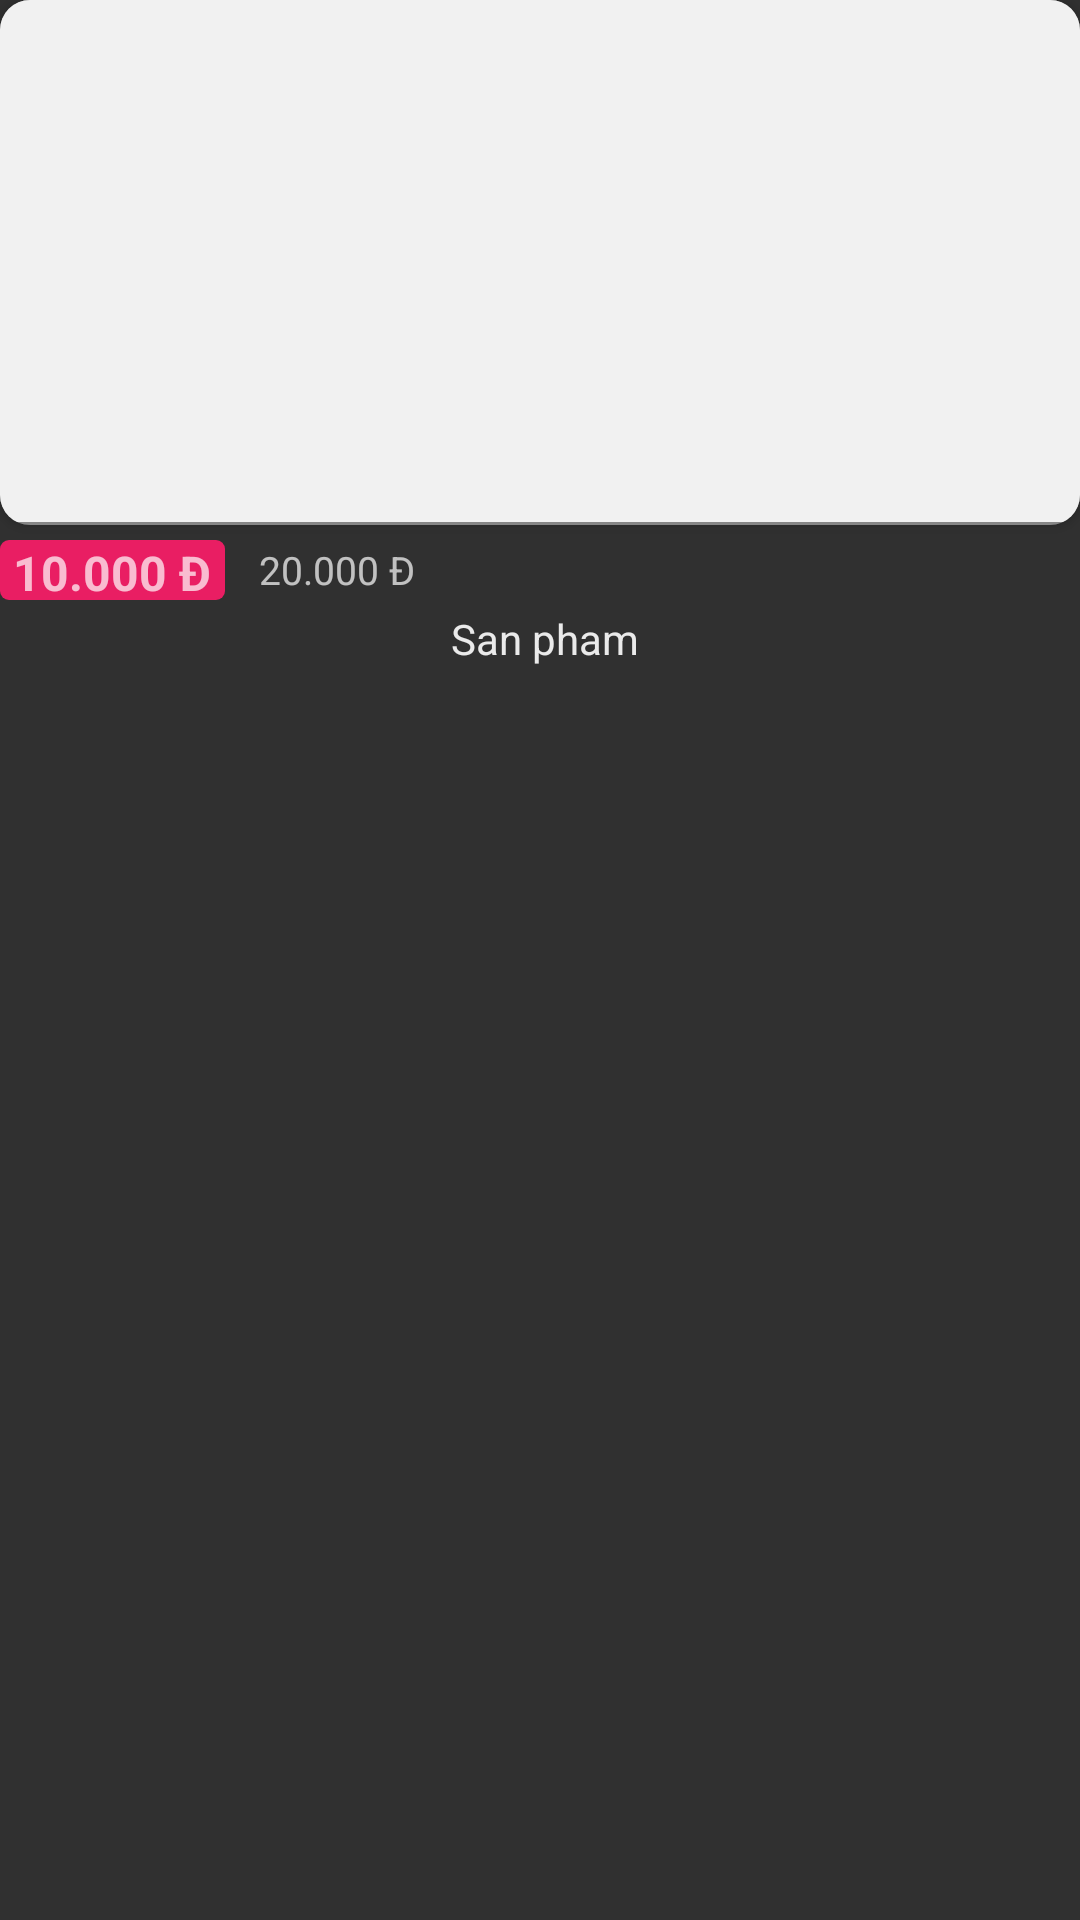

Produce the Android XML layout that renders to this screen, including the resource entries it uses.
<!-- AndroidManifest.xml: application theme Theme.Design.NoActionBar -->
<!-- res/layout/salelist_item.xml -->
<?xml version="1.0" encoding="utf-8"?>
<androidx.constraintlayout.widget.ConstraintLayout xmlns:android="http://schemas.android.com/apk/res/android"
    xmlns:app="http://schemas.android.com/apk/res-auto"
    android:layout_width="150dp"
    android:layout_height="wrap_content">

    <androidx.cardview.widget.CardView
        android:id="@+id/top"
        app:cardCornerRadius="10dp"
        android:layout_width="match_parent"
        android:layout_height="175dp"
        app:layout_constraintEnd_toEndOf="parent"
        app:layout_constraintStart_toStartOf="parent"
        app:layout_constraintTop_toTopOf="parent">
        <ImageView
            android:id="@+id/img_sp_udai"
            android:layout_width="match_parent"
            android:layout_height="175dp"
            android:src="@drawable/gachchan"
            app:layout_constraintEnd_toEndOf="parent"
            app:layout_constraintStart_toStartOf="parent"
            app:layout_constraintTop_toTopOf="parent" />
    </androidx.cardview.widget.CardView>

    <LinearLayout
        android:id="@+id/gia"
        android:layout_marginTop="5dp"
        android:layout_width="match_parent"
        android:layout_height="20dp"
        app:layout_constraintTop_toBottomOf="@id/top">
        <TextView
            android:id="@+id/gia_km_udai"
            android:gravity="center"
            android:layout_width="75dp"
            android:layout_height="match_parent"
            android:text="10.000 Đ"
            android:textSize="16dp"
            android:textStyle="bold"
            android:background="@drawable/background_sale" />
        <TextView
            android:id="@+id/gia_goc_udai"
            android:gravity="center"
            android:layout_width="75dp"
            android:layout_height="match_parent"
            android:textSize="13dp"
            android:text="20.000 Đ" />
    </LinearLayout>

    <LinearLayout
        android:orientation="vertical"
        android:layout_marginTop="3dp"
        android:layout_width="match_parent"
        android:layout_height="wrap_content"
        app:layout_constraintTop_toBottomOf="@id/gia">
        <TextView
            android:id="@+id/txt_tensp_udai"
            android:gravity="center"
            android:layout_width="match_parent"
            android:layout_height="20dp"
            android:text=" San pham"
            android:textColor="#EAEAEA"/>






    </LinearLayout>


</androidx.constraintlayout.widget.ConstraintLayout>
<!-- resources referenced by this layout -->
<resources>
  <!-- drawable background_sale (drawable) -->
  <?xml version="1.0" encoding="utf-8"?>
  <shape xmlns:android="http://schemas.android.com/apk/res/android">
      <solid android:color="#E91E63"/>
      <corners android:radius="3dp"/>
  </shape>
  <!-- drawable gachchan (drawable) -->
  <?xml version="1.0" encoding="utf-8"?>
  <layer-list xmlns:android="http://schemas.android.com/apk/res/android">
      <item>
          <shape android:shape="rectangle">
              <solid android:color="#CA989898"/>
          </shape>
      </item>
  
      <item
          android:bottom="1dp">
          <shape android:shape="rectangle">
              <solid android:color="#F1F1F1"/>
          </shape>
      </item>
  </layer-list>
  <!-- drawable ic_ship (drawable) -->
  <vector android:height="24dp" android:tint="#4CAF50"
      android:viewportHeight="24" android:viewportWidth="24"
      android:width="24dp" xmlns:android="http://schemas.android.com/apk/res/android">
      <path android:fillColor="@android:color/white" android:pathData="M19.5,8L17,8L17,6c0,-1.1 -0.9,-2 -2,-2L3,4c-1.1,0 -2,0.9 -2,2v9c0,1.1 0.9,2 2,2 0,1.66 1.34,3 3,3s3,-1.34 3,-3h6c0,1.66 1.34,3 3,3s3,-1.34 3,-3h1c0.55,0 1,-0.45 1,-1v-3.33c0,-0.43 -0.14,-0.85 -0.4,-1.2L20.3,8.4c-0.19,-0.25 -0.49,-0.4 -0.8,-0.4zM6,18c-0.55,0 -1,-0.45 -1,-1s0.45,-1 1,-1 1,0.45 1,1 -0.45,1 -1,1zM19.5,9.5l1.96,2.5L17,12L17,9.5h2.5zM18,18c-0.55,0 -1,-0.45 -1,-1s0.45,-1 1,-1 1,0.45 1,1 -0.45,1 -1,1z"/>
  </vector>
</resources>
